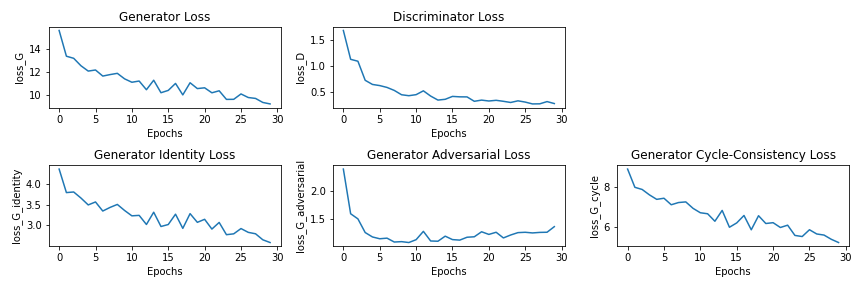

The data file committed next to this chart (first rows):
, loss_G, loss_D, loss_G_identity, loss_G_adversarial, loss_G_cycle
0, tensor(15.6388, grad_fn=<AddBackward0>), tensor(1.6930, grad_fn=<AddBackward0>), tensor(4.3559, grad_fn=<AddBackward0>), tensor(2.3768, grad_fn=<AddBackward0>), tensor(8.9060, grad_fn=<AddBackward0>)
1, tensor(13.3814, grad_fn=<AddBackward0>), tensor(1.1353, grad_fn=<AddBackward0>), tensor(3.7902, grad_fn=<AddBackward0>), tensor(1.5957, grad_fn=<AddBackward0>), tensor(7.9956, grad_fn=<AddBackward0>)
2, tensor(13.1988, grad_fn=<AddBackward0>), tensor(1.0983, grad_fn=<AddBackward0>), tensor(3.8047, grad_fn=<AddBackward0>), tensor(1.5062, grad_fn=<AddBackward0>), tensor(7.8879, grad_fn=<AddBackward0>)
3, tensor(12.5449, grad_fn=<AddBackward0>), tensor(0.7297, grad_fn=<AddBackward0>), tensor(3.6592, grad_fn=<AddBackward0>), tensor(1.2672, grad_fn=<AddBackward0>), tensor(7.6185, grad_fn=<AddBackward0>)
4, tensor(12.0780, grad_fn=<AddBackward0>), tensor(0.6497, grad_fn=<AddBackward0>), tensor(3.4936, grad_fn=<AddBackward0>), tensor(1.1901, grad_fn=<AddBackward0>), tensor(7.3942, grad_fn=<AddBackward0>)
5, tensor(12.1728, grad_fn=<AddBackward0>), tensor(0.6275, grad_fn=<AddBackward0>), tensor(3.5649, grad_fn=<AddBackward0>), tensor(1.1586, grad_fn=<AddBackward0>), tensor(7.4494, grad_fn=<AddBackward0>)
6, tensor(11.6402, grad_fn=<AddBackward0>), tensor(0.5920, grad_fn=<AddBackward0>), tensor(3.3467, grad_fn=<AddBackward0>), tensor(1.1693, grad_fn=<AddBackward0>), tensor(7.1242, grad_fn=<AddBackward0>)
7, tensor(11.7702, grad_fn=<AddBackward0>), tensor(0.5340, grad_fn=<AddBackward0>), tensor(3.4336, grad_fn=<AddBackward0>), tensor(1.1016, grad_fn=<AddBackward0>), tensor(7.2350, grad_fn=<AddBackward0>)
8, tensor(11.8801, grad_fn=<AddBackward0>), tensor(0.4504, grad_fn=<AddBackward0>), tensor(3.5054, grad_fn=<AddBackward0>), tensor(1.1082, grad_fn=<AddBackward0>), tensor(7.2665, grad_fn=<AddBackward0>)
9, tensor(11.3964, grad_fn=<AddBackward0>), tensor(0.4319, grad_fn=<AddBackward0>), tensor(3.3596, grad_fn=<AddBackward0>), tensor(1.0928, grad_fn=<AddBackward0>), tensor(6.9440, grad_fn=<AddBackward0>)
10, tensor(11.0985, grad_fn=<AddBackward0>), tensor(0.4522, grad_fn=<AddBackward0>), tensor(3.2310, grad_fn=<AddBackward0>), tensor(1.1425, grad_fn=<AddBackward0>), tensor(6.7250, grad_fn=<AddBackward0>)
11, tensor(11.2049, grad_fn=<AddBackward0>), tensor(0.5260, grad_fn=<AddBackward0>), tensor(3.2423, grad_fn=<AddBackward0>), tensor(1.2881, grad_fn=<AddBackward0>), tensor(6.6745, grad_fn=<AddBackward0>)
12, tensor(10.4438, grad_fn=<AddBackward0>), tensor(0.4248, grad_fn=<AddBackward0>), tensor(3.0231, grad_fn=<AddBackward0>), tensor(1.1199, grad_fn=<AddBackward0>), tensor(6.3008, grad_fn=<AddBackward0>)
13, tensor(11.2761, grad_fn=<AddBackward0>), tensor(0.3475, grad_fn=<AddBackward0>), tensor(3.3183, grad_fn=<AddBackward0>), tensor(1.1154, grad_fn=<AddBackward0>), tensor(6.8423, grad_fn=<AddBackward0>)
14, tensor(10.1798, grad_fn=<AddBackward0>), tensor(0.3624, grad_fn=<AddBackward0>), tensor(2.9745, grad_fn=<AddBackward0>), tensor(1.2041, grad_fn=<AddBackward0>), tensor(6.0012, grad_fn=<AddBackward0>)
15, tensor(10.3836, grad_fn=<AddBackward0>), tensor(0.4185, grad_fn=<AddBackward0>), tensor(3.0220, grad_fn=<AddBackward0>), tensor(1.1440, grad_fn=<AddBackward0>), tensor(6.2177, grad_fn=<AddBackward0>)
16, tensor(10.9949, grad_fn=<AddBackward0>), tensor(0.4100, grad_fn=<AddBackward0>), tensor(3.2708, grad_fn=<AddBackward0>), tensor(1.1351, grad_fn=<AddBackward0>), tensor(6.5890, grad_fn=<AddBackward0>)
17, tensor(9.9897, grad_fn=<AddBackward0>), tensor(0.4088, grad_fn=<AddBackward0>), tensor(2.9297, grad_fn=<AddBackward0>), tensor(1.1852, grad_fn=<AddBackward0>), tensor(5.8749, grad_fn=<AddBackward0>)
18, tensor(11.0542, grad_fn=<AddBackward0>), tensor(0.3239, grad_fn=<AddBackward0>), tensor(3.2840, grad_fn=<AddBackward0>), tensor(1.1933, grad_fn=<AddBackward0>), tensor(6.5770, grad_fn=<AddBackward0>)
19, tensor(10.5436, grad_fn=<AddBackward0>), tensor(0.3467, grad_fn=<AddBackward0>), tensor(3.0746, grad_fn=<AddBackward0>), tensor(1.2809, grad_fn=<AddBackward0>), tensor(6.1880, grad_fn=<AddBackward0>)
20, tensor(10.6115, grad_fn=<AddBackward0>), tensor(0.3296, grad_fn=<AddBackward0>), tensor(3.1476, grad_fn=<AddBackward0>), tensor(1.2346, grad_fn=<AddBackward0>), tensor(6.2293, grad_fn=<AddBackward0>)
21, tensor(10.1743, grad_fn=<AddBackward0>), tensor(0.3429, grad_fn=<AddBackward0>), tensor(2.9127, grad_fn=<AddBackward0>), tensor(1.2723, grad_fn=<AddBackward0>), tensor(5.9893, grad_fn=<AddBackward0>)
22, tensor(10.3499, grad_fn=<AddBackward0>), tensor(0.3236, grad_fn=<AddBackward0>), tensor(3.0724, grad_fn=<AddBackward0>), tensor(1.1732, grad_fn=<AddBackward0>), tensor(6.1042, grad_fn=<AddBackward0>)
23, tensor(9.5951, grad_fn=<AddBackward0>), tensor(0.3010, grad_fn=<AddBackward0>), tensor(2.7774, grad_fn=<AddBackward0>), tensor(1.2245, grad_fn=<AddBackward0>), tensor(5.5931, grad_fn=<AddBackward0>)
24, tensor(9.6017, grad_fn=<AddBackward0>), tensor(0.3329, grad_fn=<AddBackward0>), tensor(2.7982, grad_fn=<AddBackward0>), tensor(1.2660, grad_fn=<AddBackward0>), tensor(5.5375, grad_fn=<AddBackward0>)
25, tensor(10.0734, grad_fn=<AddBackward0>), tensor(0.3086, grad_fn=<AddBackward0>), tensor(2.9250, grad_fn=<AddBackward0>), tensor(1.2720, grad_fn=<AddBackward0>), tensor(5.8765, grad_fn=<AddBackward0>)
26, tensor(9.7596, grad_fn=<AddBackward0>), tensor(0.2730, grad_fn=<AddBackward0>), tensor(2.8336, grad_fn=<AddBackward0>), tensor(1.2606, grad_fn=<AddBackward0>), tensor(5.6654, grad_fn=<AddBackward0>)
27, tensor(9.6801, grad_fn=<AddBackward0>), tensor(0.2750, grad_fn=<AddBackward0>), tensor(2.7994, grad_fn=<AddBackward0>), tensor(1.2698, grad_fn=<AddBackward0>), tensor(5.6109, grad_fn=<AddBackward0>)
28, tensor(9.3272, grad_fn=<AddBackward0>), tensor(0.3182, grad_fn=<AddBackward0>), tensor(2.6547, grad_fn=<AddBackward0>), tensor(1.2726, grad_fn=<AddBackward0>), tensor(5.3999, grad_fn=<AddBackward0>)
29, tensor(9.1978, grad_fn=<AddBackward0>), tensor(0.2801, grad_fn=<AddBackward0>), tensor(2.5890, grad_fn=<AddBackward0>), tensor(1.3704, grad_fn=<AddBackward0>), tensor(5.2384, grad_fn=<AddBackward0>)
